Run: headless pygame with SDL's dummy video driver; simulated clock (each Clock.tick advances the game by its frame time, no real sleeping); random seed 0; keys injected as events and as key.get_pressed() state; mouse plan: one left click at the window centre at the start of phase 2, then a move to the lower-right quarter at the start of phase 3.
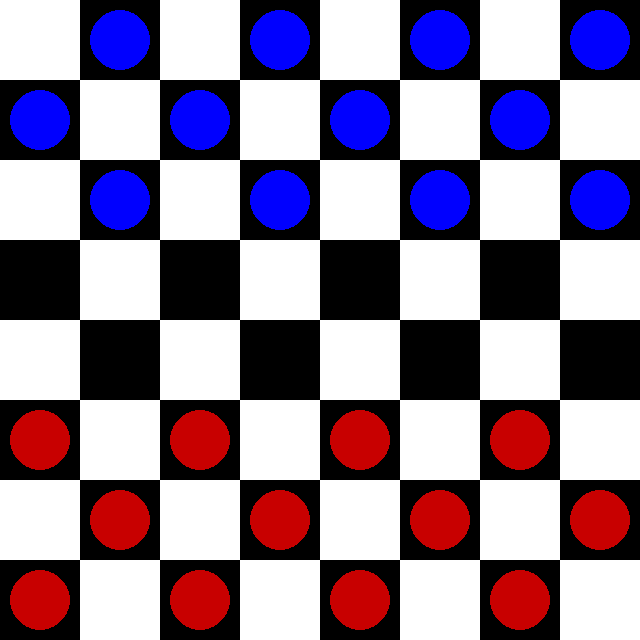
Frame 1 of 4 · flips 1–60 · no input
Frame 2 of 4 · flips 61–180 · clicked the window centre · tapped SPACE, RETURN · held RIGHT (→), D · screen unchanged from frame 1, image omitted
Frame 3 of 4 · flips 181–300 · moved the mouse to the lower-right quarter · held DOWN (↓), S · screen unchanged from frame 2, image omitted
Frame 4 of 4 · flips 301–420 · held LEFT (←), A, UP (↑), W · screen unchanged from frame 3, image omitted

The pygame program that drew these frames:

import pygame
import sys

pygame.init()

LARGURA, ALTURA = 640, 640
TAMANHO_CASA = LARGURA // 8

BRANCO = (255, 255, 255)
PRETO = (0, 0, 0)
VERMELHO = (200, 0, 0)
AZUL = (0, 0, 255)

janela = pygame.display.set_mode((LARGURA, ALTURA))
pygame.display.set_caption("Damas - Controle por Clique")

class CheckersGame:
    def __init__(self):
        self.tabuleiro = [[0 for _ in range(8)] for _ in range(8)]
        for y in range(3):
            for x in range(8):
                if (x + y) % 2 != 0:
                    self.tabuleiro[y][x] = 2
        for y in range(5, 8):
            for x in range(8):
                if (x + y) % 2 != 0:
                    self.tabuleiro[y][x] = 1
        self.selecionado = None
        self.rodando = True

    def desenhar_tabuleiro(self):
        for y in range(8):
            for x in range(8):
                cor = BRANCO if (x + y) % 2 == 0 else PRETO
                pygame.draw.rect(janela, cor, (x*TAMANHO_CASA, y*TAMANHO_CASA, TAMANHO_CASA, TAMANHO_CASA))
                if self.tabuleiro[y][x] == 1:
                    pygame.draw.circle(janela, VERMELHO, (x*TAMANHO_CASA + TAMANHO_CASA//2, y*TAMANHO_CASA + TAMANHO_CASA//2), TAMANHO_CASA//2 - 10)
                elif self.tabuleiro[y][x] == 2:
                    pygame.draw.circle(janela, AZUL, (x*TAMANHO_CASA + TAMANHO_CASA//2, y*TAMANHO_CASA + TAMANHO_CASA//2), TAMANHO_CASA//2 - 10)
        pygame.display.flip()

    def lidar_clique(self, pos):
        x, y = pos[0] // TAMANHO_CASA, pos[1] // TAMANHO_CASA
        if self.selecionado:
            sel_x, sel_y = self.selecionado
            peca = self.tabuleiro[sel_y][sel_x]
            if self.tabuleiro[y][x] == 0:
                direcao = -1 if peca == 1 else 1
                if y == sel_y + direcao and abs(x - sel_x) == 1:
                    self.tabuleiro[y][x] = peca
                    self.tabuleiro[sel_y][sel_x] = 0
            self.selecionado = None
        else:
            if self.tabuleiro[y][x] != 0:
                self.selecionado = (x, y)

    def rodar_jogo(self):
        while self.rodando:
            for evento in pygame.event.get():
                if evento.type == pygame.QUIT:
                    self.rodando = False
                elif evento.type == pygame.MOUSEBUTTONDOWN:
                    self.lidar_clique(pygame.mouse.get_pos())
            self.desenhar_tabuleiro()

        pygame.quit()
        sys.exit()

if __name__ == "__main__":
    jogo = CheckersGame()
    jogo.rodar_jogo()
